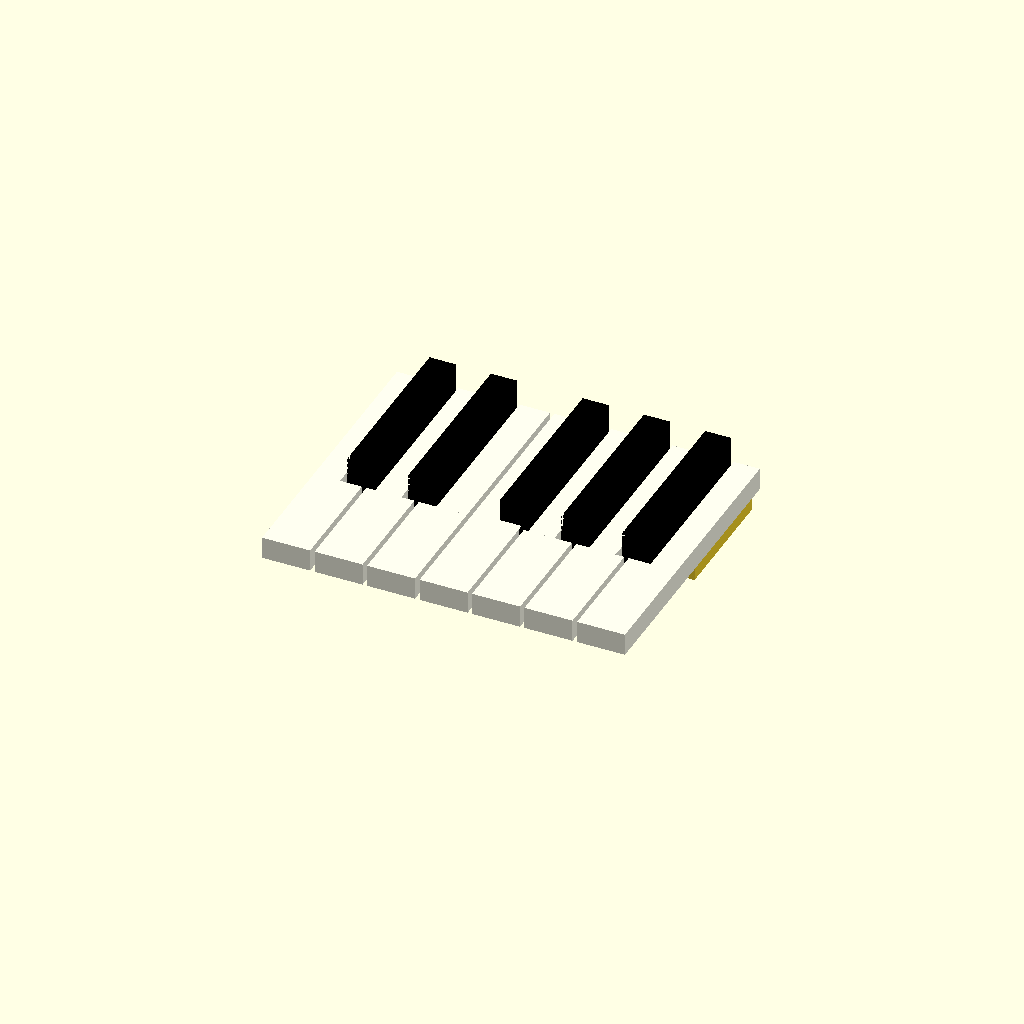
Cell 1 — every parameter at its default value.
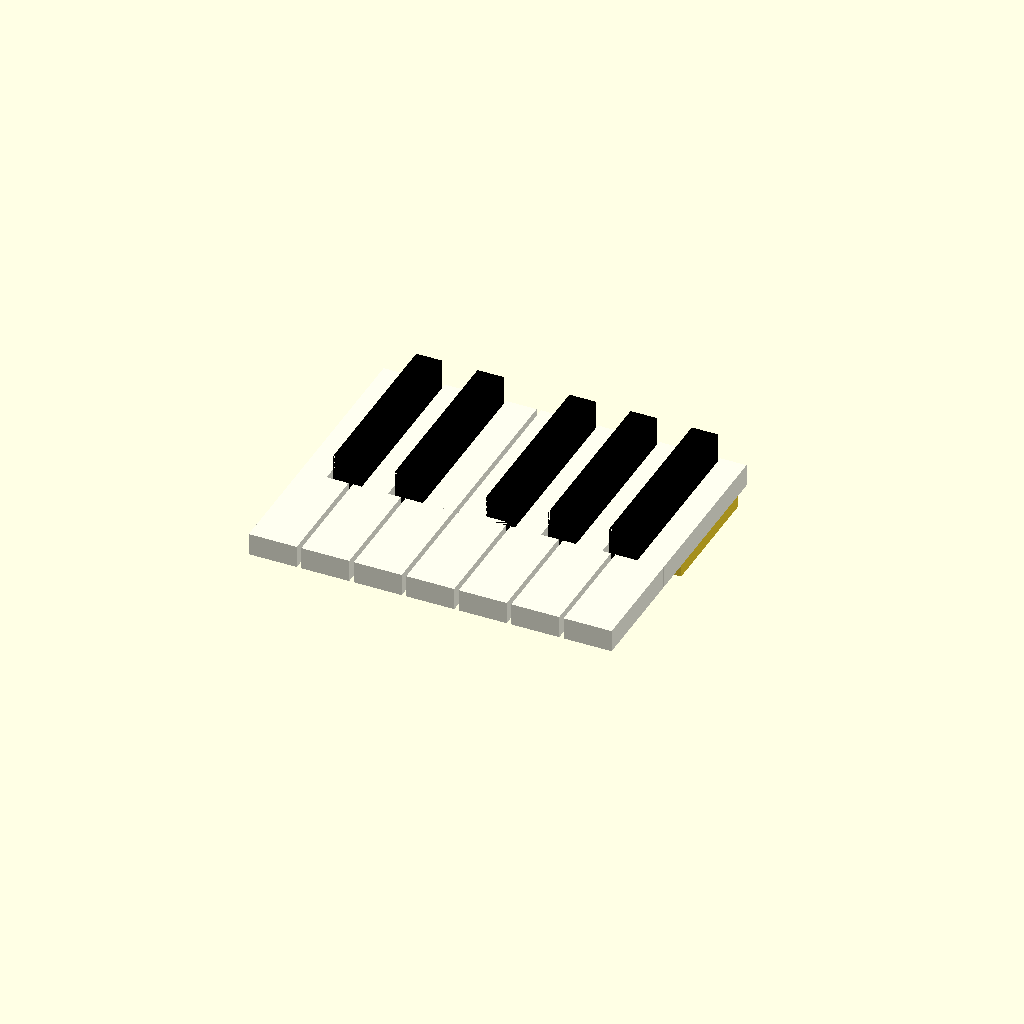
Cell 2 — xO set to -12, the other parameters unchanged.
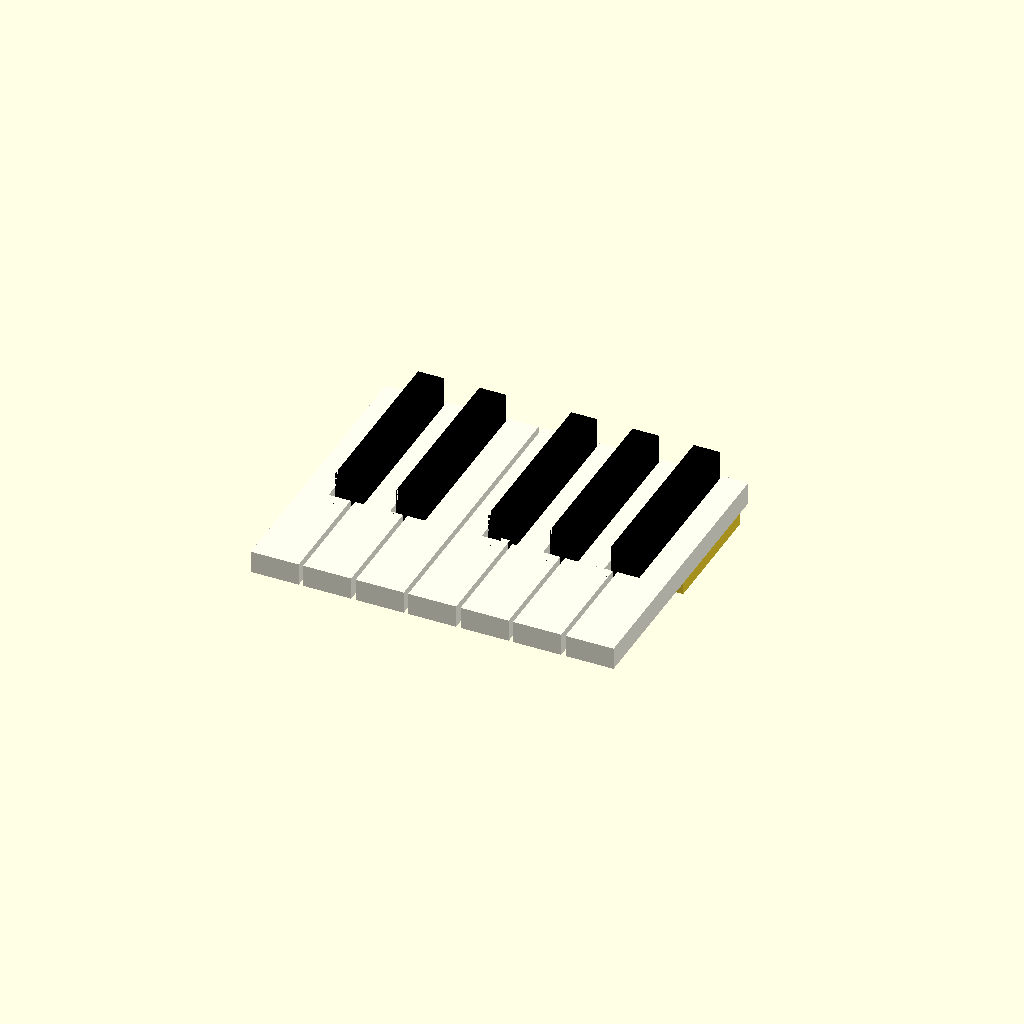
Cell 3 — yO set to -22, the other parameters unchanged.
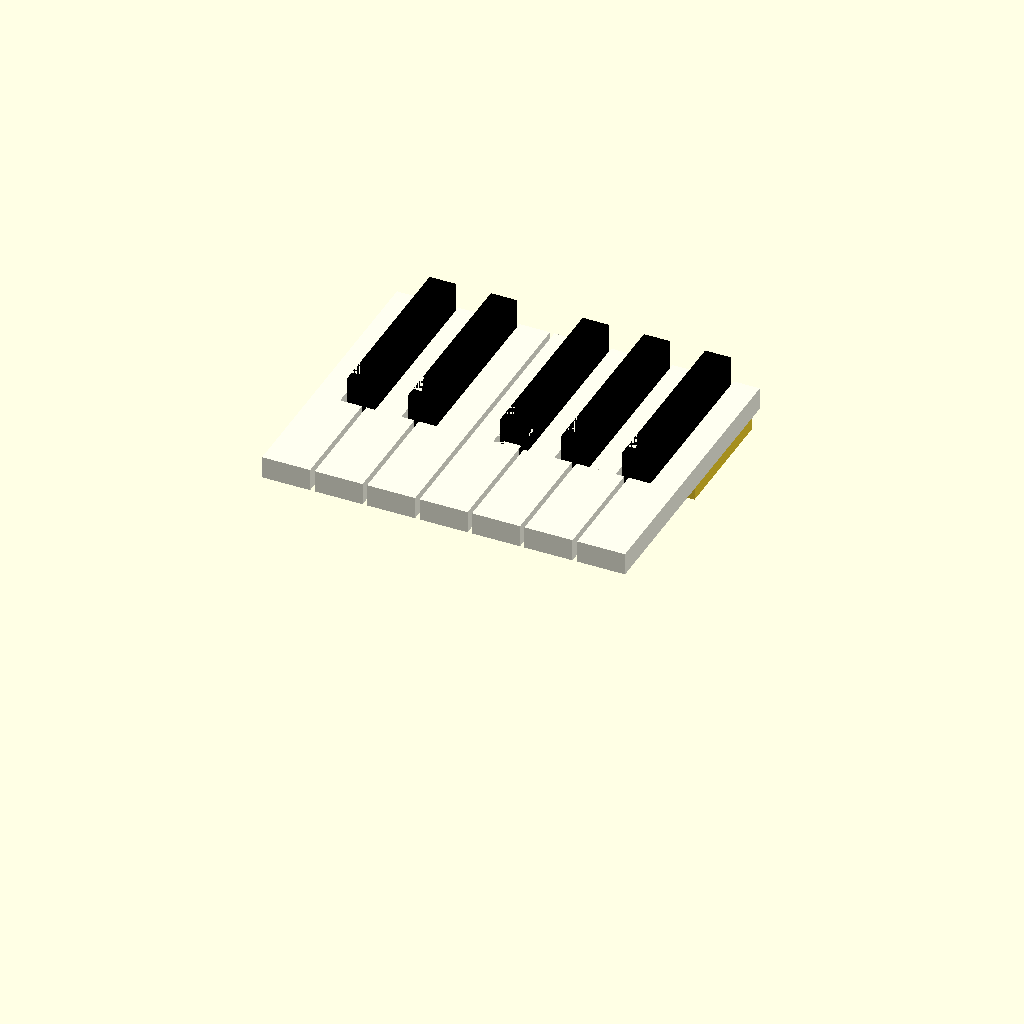
Cell 4: the same model with zO = 80.
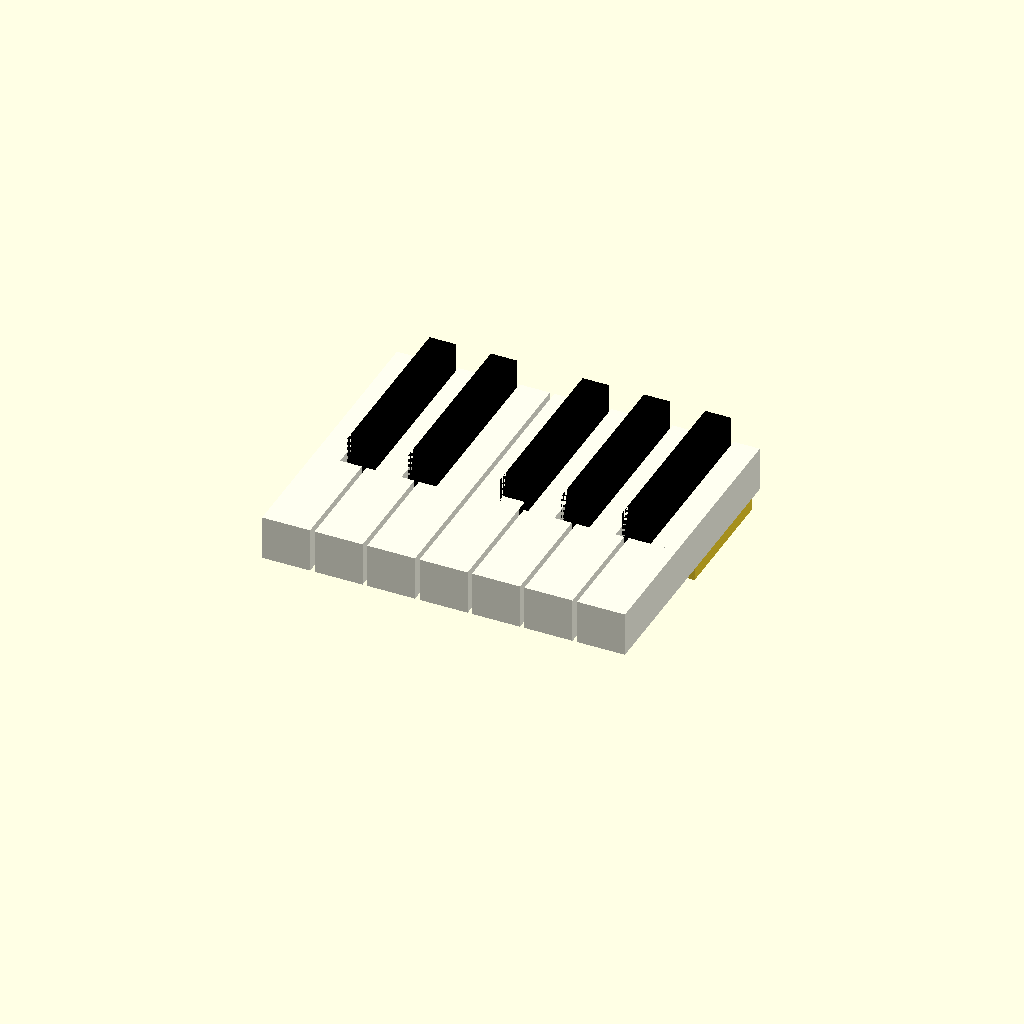
Cell 5: kH = 20 (everything else at default).
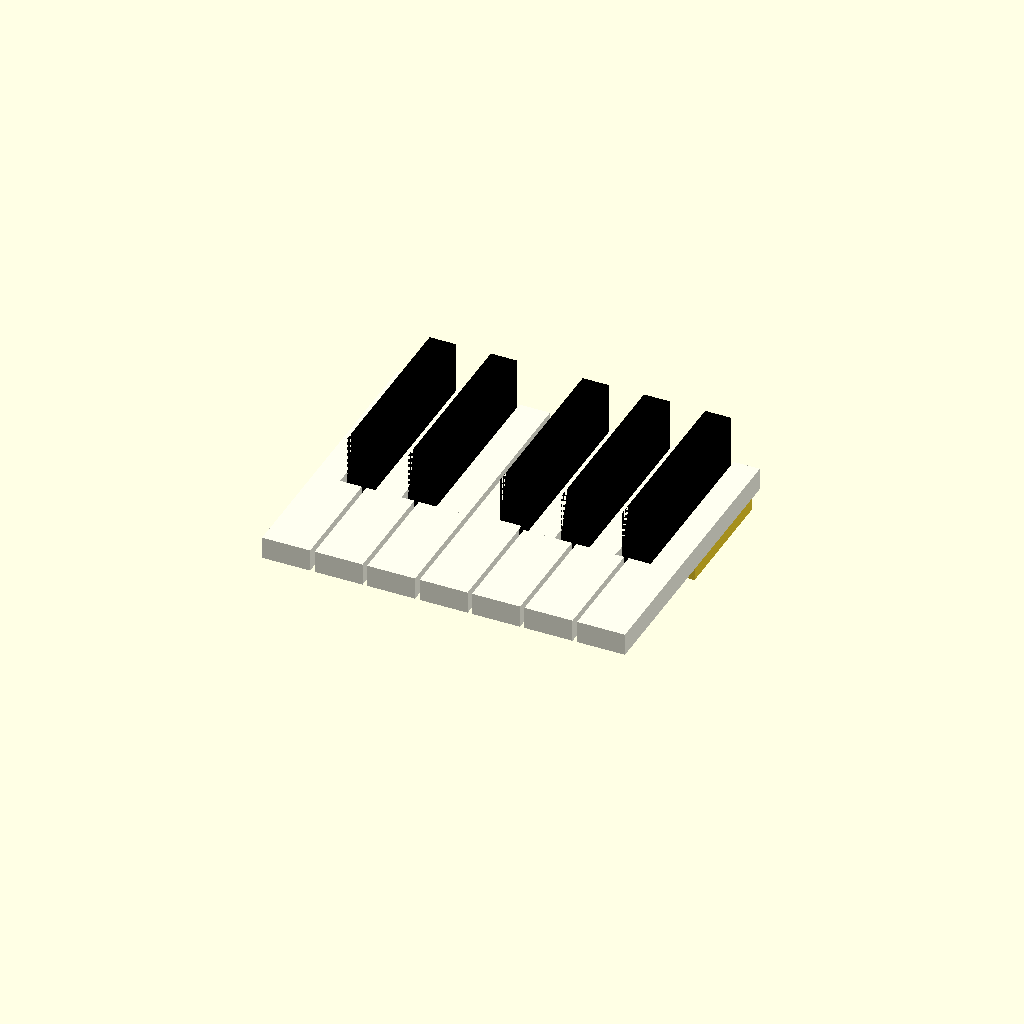
Cell 6: the same model with bH = 20.
One fixed orthographic camera (rotation 55°, 0°, 25°; colour scheme Cornfield) for every cell.
The OpenSCAD source (CAD/irkem_C_keycapsForWoodcut_v0.scad):
//include <irkem_hammerTips_v0.scad>
include <snap_lock_v1.scad>

xO = -6;
yO = -11;
zO = 40;

kH = 10;//4;
bH = 10;
wL = 50;
bL = 80;
oct = 6.5 * 25.4;
gap = 2;
n_oct = 1;//5;
n_keys = 12;//12 * n_oct;
oset = -1;

kn = 2;

sharpFlag = 1;

for (k = [0:1:(n_keys-1)]){
    //
    //translate([k*13.75+6.0+xO,12+yO,-12.5+zO]) rotate([0,180,0]) hammerTips();
}

for (k = [0:1:(n_oct-1)]){

//if (k==1){
//C:
color("ivory") translate([k*oct+0+xO,0+yO,0+zO]) cube([oct*1/12-gap,bL,kH]);
color("ivory") translate([k*oct+0+xO,-wL+yO,0+zO]) cube([oct*1/7-gap,wL,kH]);
//}

//if (k==2){
//C#:
if (sharpFlag){    
color("black") difference(){
    translate([k*oct+oct*1/12+xO,gap+yO,0+zO]) cube([oct*1/12-gap,bL,kH+bH]);
    rotate([-17,0,0]) translate([k*oct+oct*1/12+xO,gap+yO-10-14,0+zO]) cube([oct*1/12-gap,10,kH+bH]);
}
}
//}

//if (k==3){
//D:
color("ivory") translate([k*oct+oct*2/12+xO,0+yO,0+zO]) cube([oct*1/12-gap,bL,kH]);
color("ivory") translate([k*oct+oct*1/7+xO,-wL+yO,0+zO]) cube([oct*1/7-gap,wL,kH]);
//}

//if (k==4){
//D#:
if (sharpFlag){
color("black") difference(){
    translate([k*oct+oct*3/12+xO,gap+yO,0+zO]) cube([oct*1/12-gap,bL,kH+bH]);
    rotate([-17,0,0]) translate([k*oct+oct*3/12+xO,gap+yO-10-14,0+zO]) cube([oct*1/12-gap,10,kH+bH]);
}
}
//}

//if (k==5){
//E:
color("ivory") translate([k*oct+oct*4/12+xO,0+yO,0+zO]) cube([2+oct*1/12-gap,bL,kH]);
color("ivory") translate([k*oct+oct*2/7+xO,-wL+yO,0+zO]) cube([oct*1/7-gap,wL,kH]);
//}

//if (k==6){
//F:
color("ivory") difference(){
    translate([k*oct+oct*3/7+xO,-wL+yO,0+zO]) cube([oct*1/7-gap,wL+bL,kH]);
    translate([k*oct+oct*6/12-2+xO,0+yO,0+zO]) cube([4+oct*(1/7-1/12)-gap,bL,kH]);
}
color("ivory") translate([k*oct+oct*3/7+xO,-wL+yO,0+zO]) cube([oct*1/7-gap,wL,kH]);
//}

//if (k==7){
//F#:
if (sharpFlag){
color("black") difference(){
    translate([k*oct+oct*6/12+xO,gap+yO,0+zO]) cube([oct*1/12-gap,bL,kH+bH]);
    rotate([-17,0,0]) translate([k*oct+oct*6/12+xO,gap+yO-10-14,0+zO]) cube([oct*1/12-gap,10,kH+bH]);
}
}
//}

//if (k==8){
//G:
color("ivory") translate([k*oct+oct*7/12+xO,0+yO,0+zO]) cube([oct*1/12-gap,bL,kH]);
color("ivory") translate([k*oct+oct*4/7+xO,-wL+yO,0+zO]) cube([oct*1/7-gap,wL,kH]);
//}

//if (k==9){
//G#:
if (sharpFlag){
color("black") difference(){
    translate([k*oct+oct*8/12+xO,gap+yO,0+zO]) cube([oct*1/12-gap,bL,kH+bH]);
    rotate([-17,0,0]) translate([k*oct+oct*8/12+xO,gap+yO-10-14,0+zO]) cube([oct*1/12-gap,10,kH+bH]);
}
}
//}

//if (k==10){
//A:
color("ivory") translate([k*oct+oct*9/12+xO,0+yO,0+zO]) cube([oct*1/12-gap,bL,kH]);
color("ivory") translate([k*oct+oct*5/7+xO,-wL+yO,0+zO]) cube([oct*1/7-gap,wL,kH]);
//}

//if (k==11){
//A#:
if (sharpFlag){
color("black") difference(){translate([k*oct+oct*10/12+xO,gap+yO,0+zO]) cube([oct*1/12-gap,bL,kH+bH]);
    rotate([-17,0,0]) translate([k*oct+oct*10/12+xO,gap+yO-10-14,0+zO]) cube([oct*1/12-gap,10,kH+bH]);
}
}
//}

//if (k==12){
//B:
color("ivory") translate([k*oct+oct*11/12+xO,0+yO,0+zO]) cube([oct*1/12-gap,bL,kH]);
color("ivory") translate([k*oct+oct*6/7+xO,-wL+yO,0+zO]) cube([oct*1/7-gap,wL,kH]);
}
//}

for (i = [0,2,4,5,7,9,11]){//(kn-1)){//[0]){//(i = [0,2,4,5,7,9,11]){//[0:1:(n_keys-1)]){
    translate([oset+oct*i/12+(oct*1/12-6.2)/2+xO+0*oct,2+10+yO+12+3-4,-10+zO]) cube([6.2,bL-10-7-12-4+8,10]);
    //translate([0-0.2+oct*i/12+0*oct,-3+13,44-1.8-2]) rotate([-90,0,0]) snap();
    //translate([0-0.2+oct*i/12+0*oct,65,44-1.8-2]) rotate([-90,0,0]) snap();
}

if (sharpFlag){
    for (i = [1,3,6,8,10]){//[0:1:(n_keys-1)]){
    //translate([oset+oct*i/12+(oct*1/12-6.2)/2+xO,2+10+yO,-10+zO]) cube([6.2,bL-10,10]);
        translate([oset+oct*i/12+(oct*1/12-6.2)/2+xO+0*oct,2+10+yO+12+3-4,-10+zO]) cube([6.2,bL-10-7-12-4+8,10]);
    //translate([0-0.2+oct*i/12+0*oct,-3+13,44-1.8-2]) rotate([-90,0,0]) snap();
    //translate([0-0.2+oct*i/12+0*oct,65,44-1.8-2]) rotate([-90,0,0]) snap();
}
}
Parameter table extracted from the source (name, type, default, range or options):
xO: number, default -6
yO: number, default -11
zO: number, default 40
kH: number, default 10
bH: number, default 10
wL: number, default 50
bL: number, default 80
gap: number, default 2
n_oct: number, default 1
n_keys: number, default 12
oset: number, default -1
kn: number, default 2
sharpFlag: number, default 1
